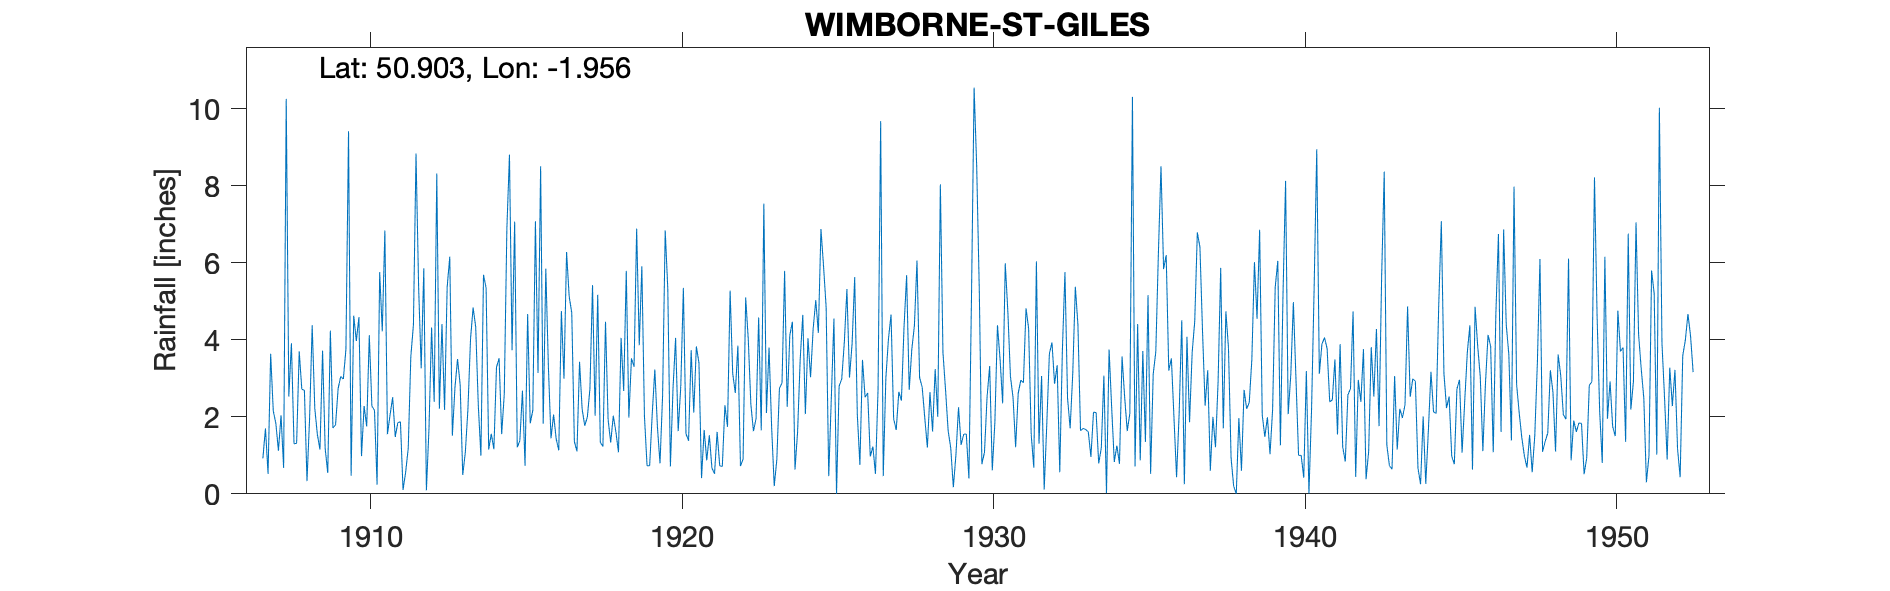

Data behind this chart, as committed beside it:
WIMBORNE ST GILES, , , , , , , , , , , , , , , , , , , , , , , 
Grid ref, SU032115, Long, -1.956, Lat, 50.9, Elevation, 165, ft, , , , , , , , , , , , , , , 
Station no, 1623, , , , , , , , , , , , , , , , , , , , , , 
, 1900, 1901, 1902, 1903, 1904, 1905, 1906, 1907, 1908, 1909, 1910, 1911, 1912, 1913, 1914, 1915, 1916, 1917, 1918, 1919, 1920, 1921, 1922
January, , , , , , , , 0.92, 1.3, 1.18, 3.97, 1.55, 5.38, 6.16, 0.99, 3.73, 1.82, 1.36, 4.47, 6.89, 5.32, 3.4, 5.28
February, , , , , , , , 1.7, 1.31, 0.54, 4.59, 2.05, 3.26, 1.51, 5.69, 7.07, 5.85, 1.1, 1.93, 3.86, 0.71, 0.41, 3.13
March, , , , , , , , 0.52, 3.7, 4.24, 0.98, 2.51, 5.86, 2.76, 5.35, 1.21, 3.29, 3.43, 1.33, 5.91, 2.72, 1.66, 2.62
April, , , , , , , , 3.64, 2.72, 1.71, 2.28, 1.48, 0.09, 3.5, 1.15, 1.38, 1.44, 2.2, 2.03, 2.02, 4.05, 0.87, 3.85
May, , , , , , , , 2.16, 2.69, 1.79, 1.75, 1.85, 1.7, 2.84, 1.56, 2.68, 2.06, 1.77, 1.61, 0.73, 1.63, 1.52, 0.72
June, , , , , , , , 1.83, 0.33, 2.74, 4.12, 1.87, 4.32, 0.49, 1.16, 0.73, 1.43, 1.99, 1.08, 0.73, 2.79, 0.67, 0.9
July, , , , , , , , 1.12, 1.96, 3.05, 2.28, 0.1, 2.39, 1.08, 3.29, 4.67, 1.13, 2.73, 4.05, 2.07, 5.35, 0.52, 5.1
August, , , , , , , , 2.04, 4.38, 2.98, 2.17, 0.56, 8.32, 2.2, 3.52, 1.83, 4.75, 5.42, 2.67, 3.23, 1.56, 1.61, 4.01
September, , , , , , , , 0.67, 2.22, 3.76, 0.24, 1.18, 2.21, 4.03, 1.55, 2.17, 2.99, 2.03, 5.79, 1.74, 1.38, 0.73, 2.32
October, , , , , , , , 10.26, 1.54, 9.42, 5.76, 3.56, 4.41, 4.84, 2.59, 7.08, 6.28, 5.17, 1.98, 0.79, 3.73, 0.71, 1.63
November, , , , , , , , 2.53, 1.15, 0.47, 4.22, 4.39, 2.18, 4.33, 6.89, 3.14, 5.13, 1.34, 3.52, 2.57, 2.11, 2.3, 1.95
December, , , , , , , , 3.91, 3.72, 4.63, 6.84, 8.84, 5.37, 2.28, 8.81, 8.51, 4.7, 1.23, 3.3, 6.84, 3.83, 1.74, 4.58
Total, , , , , , , , 31.3, 27.02, 36.51, 39.2, 29.94, 45.49, 36.02, 42.55, 44.2, 40.87, 29.77, 33.76, 37.38, 35.18, 16.14, 36.09
